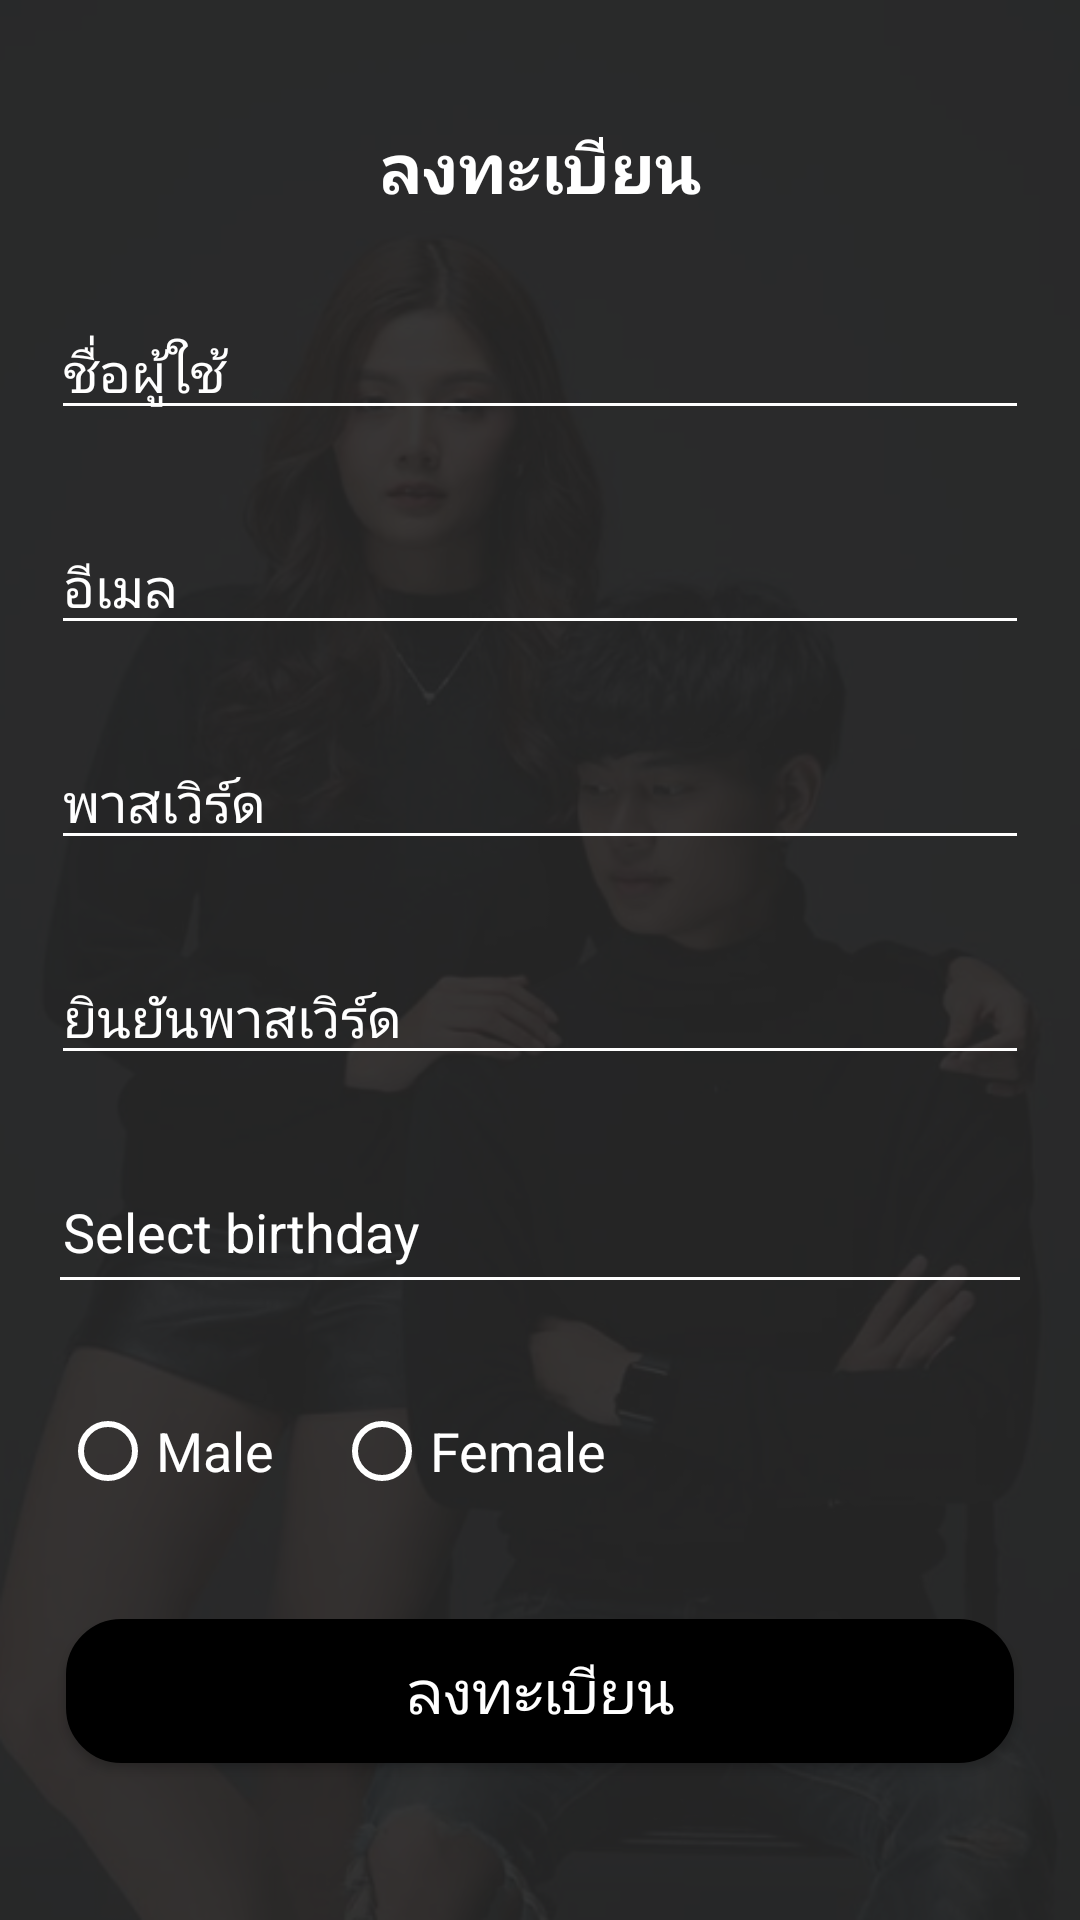

Here is an Android app screen rendered from its layout file. Give the layout XML and the strings, colors and styles it references.
<!-- AndroidManifest.xml: application theme Theme.Unicode -->
<!-- res/layout/activity_register.xml -->
<?xml version="1.0" encoding="utf-8"?>
<LinearLayout xmlns:android="http://schemas.android.com/apk/res/android"
    xmlns:app="http://schemas.android.com/apk/res-auto"
    xmlns:tools="http://schemas.android.com/tools"
    android:layout_width="match_parent"
    android:layout_height="match_parent"
    android:background="@drawable/nurseque"
    android:orientation="vertical"
    tools:context=".Login">





        <LinearLayout
            android:layout_width="match_parent"
            android:layout_height="match_parent"
            android:background="#EB282828"
            android:orientation="vertical">

            <TextView
                android:layout_width="match_parent"
                android:layout_height="wrap_content"
                android:layout_marginTop="40dp"
                android:layout_marginBottom="30dp"
                android:gravity="center"
                android:text="ลงทะเบียน"
                android:textColor="@color/white"
                android:textSize="23sp"
                android:textStyle="bold" />

            <EditText
                android:id="@+id/edtUsername"
                android:layout_width="match_parent"
                android:layout_height="wrap_content"
                android:layout_marginStart="17sp"
                android:layout_marginEnd="17dp"
                android:layout_marginBottom="30dp"
                android:backgroundTint="@android:color/white"
                android:hint="ชื่อผู้ใช้"
                android:inputType="text"
                android:textColor="@android:color/white"
                android:textColorHint="@android:color/white" />

            <EditText
                android:id="@+id/edtEmail"
                android:layout_width="match_parent"
                android:layout_height="wrap_content"
                android:layout_marginStart="17sp"
                android:layout_marginEnd="17dp"
                android:layout_marginBottom="30dp"
                android:backgroundTint="@android:color/white"
                android:hint="อีเมล"
                android:inputType="text"
                android:textColor="@android:color/white"
                android:textColorHint="@android:color/white" />

            <EditText
                android:id="@+id/edtPassword"
                android:layout_width="match_parent"
                android:layout_height="wrap_content"
                android:layout_marginStart="17sp"
                android:layout_marginEnd="17dp"
                android:layout_marginBottom="30dp"
                android:backgroundTint="@android:color/white"
                android:hint="พาสเวิร์ด"
                android:inputType="textPassword"
                android:textColor="@android:color/white"
                android:textColorHint="@android:color/white" />

            <EditText
                android:id="@+id/confirmPassword"
                android:layout_width="match_parent"
                android:layout_height="wrap_content"
                android:layout_marginStart="17sp"
                android:layout_marginEnd="17dp"
                android:layout_marginBottom="30dp"
                android:backgroundTint="@android:color/white"
                android:hint="ยินยันพาสเวิร์ด"
                android:inputType="textPassword"
                android:textColor="@android:color/white"
                android:textColorHint="@android:color/white" />

            <TextView
                android:id="@+id/birthdayTxtDatePicker"
                android:layout_width="match_parent"
                android:layout_height="wrap_content"
                android:layout_marginStart="20sp"
                android:layout_marginEnd="20dp"
                android:layout_marginBottom="40dp"
                android:background="@drawable/border"
                android:backgroundTint="@android:color/white"
                android:hint="Select birthday"
                android:textColor="@android:color/white"
                android:textColorHint="@android:color/white"
                android:textSize="18sp" />

            <RadioGroup
                android:id="@+id/radioGroup"
                android:layout_width="match_parent"
                android:layout_height="wrap_content"
                android:layout_marginStart="20sp"
                android:layout_marginEnd="20dp"
                android:layout_marginBottom="20dp"
                android:orientation="horizontal">

                <androidx.appcompat.widget.AppCompatRadioButton
                    android:id="@+id/male"
                    android:layout_width="wrap_content"
                    android:layout_height="wrap_content"
                    android:layout_marginRight="20dp"
                    android:buttonTint="@color/white"
                    android:text="Male"
                    android:textColor="@color/white"
                    android:textSize="18sp" />

                <androidx.appcompat.widget.AppCompatRadioButton
                    android:id="@+id/female"
                    android:layout_width="wrap_content"
                    android:layout_height="wrap_content"
                    android:layout_marginRight="20dp"
                    android:buttonTint="@color/white"
                    android:text="Female"
                    android:textColor="@color/white"
                    android:textSize="18sp" />
            </RadioGroup>

            <androidx.appcompat.widget.AppCompatButton
                android:id="@+id/submit"
                android:layout_width="match_parent"
                android:layout_height="wrap_content"
                android:layout_marginStart="22sp"
                android:layout_marginTop="20dp"
                android:layout_marginEnd="22dp"
                android:background="@drawable/edittext_black"
                android:fontFamily="@font/kanitlight"
                android:text="ลงทะเบียน"
                android:textColor="@color/white"
                android:textSize="20sp"
                android:layout_marginBottom="50dp"/>
        </LinearLayout>

</LinearLayout>
<!-- resources referenced by this layout -->
<resources>
  <!-- drawable border (drawable) -->
  <?xml version="1.0" encoding="utf-8"?>
  <layer-list xmlns:android="http://schemas.android.com/apk/res/android" >
      <item
          android:bottom="1dp"
          android:left="-2dp"
          android:right="-2dp"
          android:top="-2dp">
          <shape android:shape="rectangle" >
              <stroke
                  android:width="1dp"
                  android:color="#808080" />
  
              <solid android:color="#00FFFFFF" />
  
              <padding android:left="1dp"
                  android:right="1dp"
                  android:top="10dp"
                  android:bottom="5dp" />
          </shape>
      </item>
  
  </layer-list>
  <!-- drawable edittext_black (drawable) -->
  <?xml version="1.0" encoding="utf-8"?>
  <shape xmlns:android="http://schemas.android.com/apk/res/android"
      android:layout_width="match_parent"
      android:layout_height="match_parent">
      <stroke
          android:width="1dp"
          android:color="@color/black" />
      <solid android:color = "@android:color/black" />
      <corners android:radius="18dp"/>
  </shape>
  <!-- drawable nurseque: png bitmap (drawable, 287015 bytes) -->
  <style name="Theme.Unicode" parent="Theme.MaterialComponents.DayNight.Bridge">
          
  
          <item name="colorPrimary">@color/white</item>
          <item name="colorPrimaryVariant">@color/purple_700</item>
          <item name="colorOnPrimary">@color/black</item>
          
          <item name="colorSecondary">@color/teal_200</item>
          <item name="colorSecondaryVariant">@color/teal_700</item>
          <item name="colorOnSecondary">@color/black</item>
          
          <item name="android:statusBarColor">?attr/colorPrimaryVariant</item>
  
          
      </style>
  <!-- not gathered from this repository: default colours our renderer supplied (Android Studio template values) -->
  <color name="purple_700">#FF3700B3</color>
  <color name="teal_200">#FF03DAC5</color>
  <color name="teal_700">#FF018786</color>
  <color name="black">#FF000000</color>
  <color name="white">#FFFFFFFF</color>
</resources>
